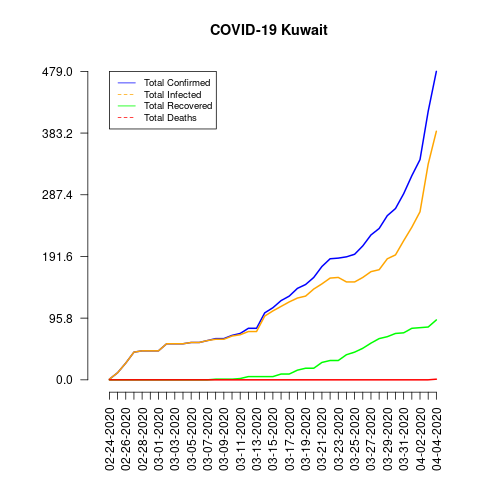

Data behind this chart, as committed beside it:
date, total_confirmed, total_deaths, total_recovered, total_infected, mortality_rate, recovery_rate, daily_growth_rate
02-24-2020, 1, 0, 0, 1, 0.0, 0.0, 0
02-25-2020, 11, 0, 0, 11, 0.0, 0.0, 10.0
02-26-2020, 26, 0, 0, 26, 0.0, 0.0, 1.364
02-27-2020, 43, 0, 0, 43, 0.0, 0.0, 0.6538
02-28-2020, 45, 0, 0, 45, 0.0, 0.0, 0.04651
02-29-2020, 45, 0, 0, 45, 0.0, 0.0, 0.0
03-01-2020, 45, 0, 0, 45, 0.0, 0.0, 0.0
03-02-2020, 56, 0, 0, 56, 0.0, 0.0, 0.2444
03-03-2020, 56, 0, 0, 56, 0.0, 0.0, 0.0
03-04-2020, 56, 0, 0, 56, 0.0, 0.0, 0.0
03-05-2020, 58, 0, 0, 58, 0.0, 0.0, 0.03571
03-06-2020, 58, 0, 0, 58, 0.0, 0.0, 0.0
03-07-2020, 61, 0, 0, 61, 0.0, 0.0, 0.05172
03-08-2020, 64, 0, 1, 63, 0.0, 1.56, 0.04918
03-09-2020, 64, 0, 1, 63, 0.0, 1.56, 0.0
03-10-2020, 69, 0, 1, 68, 0.0, 1.45, 0.07812
03-11-2020, 72, 0, 2, 70, 0.0, 2.78, 0.04348
03-12-2020, 80, 0, 5, 75, 0.0, 6.25, 0.1111
03-13-2020, 80, 0, 5, 75, 0.0, 6.25, 0.0
03-14-2020, 104, 0, 5, 99, 0.0, 4.81, 0.3
03-15-2020, 112, 0, 5, 107, 0.0, 4.46, 0.07692
03-16-2020, 123, 0, 9, 114, 0.0, 7.32, 0.09821
03-17-2020, 130, 0, 9, 121, 0.0, 6.92, 0.05691
03-18-2020, 142, 0, 15, 127, 0.0, 10.56, 0.09231
03-19-2020, 148, 0, 18, 130, 0.0, 12.16, 0.04225
03-20-2020, 159, 0, 18, 141, 0.0, 11.32, 0.07432
03-21-2020, 176, 0, 27, 149, 0.0, 15.34, 0.1069
03-22-2020, 188, 0, 30, 158, 0.0, 15.96, 0.06818
03-23-2020, 189, 0, 30, 159, 0.0, 15.87, 0.005319
03-24-2020, 191, 0, 39, 152, 0.0, 20.42, 0.01058
03-25-2020, 195, 0, 43, 152, 0.0, 22.05, 0.02094
03-26-2020, 208, 0, 49, 159, 0.0, 23.56, 0.06667
03-27-2020, 225, 0, 57, 168, 0.0, 25.33, 0.08173
03-28-2020, 235, 0, 64, 171, 0.0, 27.23, 0.04444
03-29-2020, 255, 0, 67, 188, 0.0, 26.27, 0.08511
03-30-2020, 266, 0, 72, 194, 0.0, 27.07, 0.04314
03-31-2020, 289, 0, 73, 216, 0.0, 25.26, 0.08647
04-01-2020, 317, 0, 80, 237, 0.0, 25.24, 0.09689
04-02-2020, 342, 0, 81, 261, 0.0, 23.68, 0.07886
04-03-2020, 417, 0, 82, 335, 0.0, 19.66, 0.2193
04-04-2020, 479, 1, 93, 386, 0.21, 19.42, 0.1487
